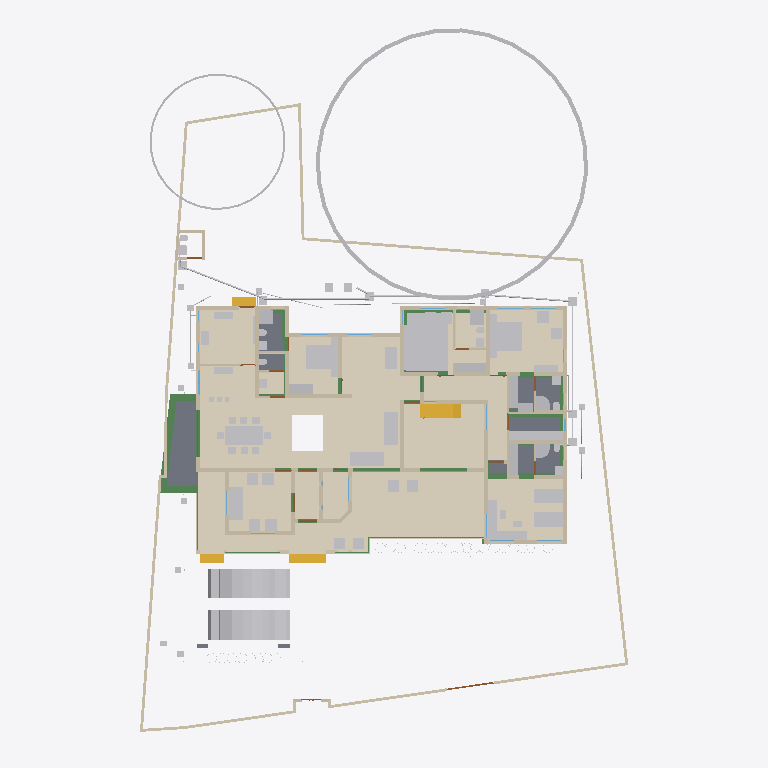
Plan cut of the same IFC building model at storey 'GF' (level 0.45 m, cut at 1.85 m), seen from above with north up, elements coloured by IFC class (only those large enough to see are counted): 106 other elements (light grey), 61 walls (beige), 24 beams (green), 16 coverings (cream), 11 doors (brown), 7 slabs (grey), 4 stair flights (yellow), 3 windows (light blue). Cut surfaces are drawn darker.
Extent 30.9 m × 45.0 m × 17.7 m (x, y, z). Storeys (9): Footing at -0.87 m; 00 at 0.00 m; Verandah at 0.00 m; Plumbing at 0.00 m; GF at 0.45 m; GFLintel at 2.55 m; FF at 3.45 m; GF-E at 3.45 m; FFtop at 5.70 m. Elements (1018): 275 IfcBeam, 274 IfcWall, 79 IfcPipeSegment, 67 IfcFurniture, 47 IfcCovering, 44 IfcColumn, 31 IfcWindow, 29 IfcGeographicElement, 27 IfcDoor, 20 IfcDistributionChamberElement, 20 IfcSlab, 18 IfcSanitaryTerminal.

HEADER;
FILE_DESCRIPTION(('ViewDefinition[DesignTransferView]'),'2;1');
FILE_NAME('Sreekesh.ifc','2025-07-21T16:51:10+05:30',(),(),'IfcOpenShell 0.8.3-post1','Bonsai 0.8.3-post1','Nobody');
FILE_SCHEMA(('IFC4X3'));
ENDSEC;
DATA;
#1=IFCPROJECT('0aPvmvJuf5owphcfiKWAsN',$,'My Project',$,$,$,$,(#14,#26),#9);
#30=IFCSITE('3jTVXq97zE2OZTfzZH9iYT',$,'My Site',$,$,#53,$,$,$,$,$,$,$,$);
#211744=IFCSITE('2pH2ecD1v9bgK8psTEcl$_',$,'Site',$,$,#211760,#211754,$,$,$,$,$,$,$);
#36=IFCBUILDING('3Bt1MypEf4fuqFfshm9kTs',$,'My Building',$,$,#59,$,$,$,$,$,$);
#333137=IFCBUILDING('2u05Cn$TD6OPdaLJzvNsxO',$,'GFWall',$,$,#333157,$,$,$,$,$,$);
#339211=IFCBUILDING('002Xt49mzDahM74jmffgUi',$,'GF-P',$,$,#339231,$,$,$,$,$,$);
#42=IFCBUILDINGSTOREY('3Yt8GBe1vE1Byt_$JKaQnQ',$,'GF',$,$,#7313,$,$,$,$);
#8023=IFCBUILDINGSTOREY('3LNq90aff4Xhn4xfthWyFx',$,'00',$,$,#8039,$,$,$,$);
#71986=IFCBUILDINGSTOREY('1ZF$IMkzjA5efl8XVVA8ry',$,'FFtop',$,$,#72046,$,$,$,$);
#72129=IFCBUILDINGSTOREY('1Nt2vvvNTB5u0X$NIke4ti',$,'GFLintel',$,$,#280967,$,$,$,$);
#83382=IFCBUILDINGSTOREY('2do7yjy$r1eOSN7_GxsK9f',$,'FF',$,$,#83409,$,$,$,$);
#301077=IFCBUILDINGSTOREY('1n3LFyF6X708Cvo1r86gbR',$,'Footing',$,$,#301097,$,$,$,$);
#340744=IFCBUILDINGSTOREY('0$aAKYJlj1sB8ELKRxTL7n',$,'GF-E',$,$,#340770,$,$,$,$);
#360055=IFCBUILDINGSTOREY('2kU8qRmBnF7foRmD37T33I',$,'Verandah',$,$,#360071,$,$,$,$);
#367233=IFCBUILDINGSTOREY('3r39yX7tr10xAjP1zlM9FN',$,'Plumbing',$,$,#367249,$,$,$,$);
#330851=IFCCOVERING('3kms8ObvT2A83v6EkiQCtZ',$,'Covering',$,$,#332110,#330862,$,$);
#345031=IFCCOVERING('3RPlCoLTXEkg2LQ5VmhLHT',$,'Covering',$,$,#361378,#345042,$,$);
#339298=IFCCOVERING('0RcNbxwC1BPO6vPsSe5hv0',$,'Covering',$,$,#339326,#339309,$,$);
#158109=IFCGEOGRAPHICELEMENT('1ICn9VC11DLu$jSeyjW6na',$,'GeographicElement',$,$,#159277,#158141,$,$);
#339327=IFCCOVERING('2gdKm_COPCGQt2$pqnEIyy',$,'Covering',$,$,#339363,#339338,$,$);
#344036=IFCCOVERING('0d2zgKDdP8dwFGBu$GD38F',$,'Covering',$,$,#344995,#344047,$,$);
#344009=IFCCOVERING('2wUE701ff3ZBcv_UhuFthK',$,'Covering',$,$,#344035,#344020,$,$);
#343848=IFCCOVERING('0UuWKOFoDDYvmplRYi7h7d',$,'Covering',$,$,#343876,#343859,$,$);
#146729=IFCVEHICLE('0zRPRsukT96P6cuFPGiKs1',$,'Vehicle',$,$,#189086,#146742,$,$);
#70155=IFCVEHICLE('3fs_92XJnE9xh12t4cEAUA',$,'Vehicle',$,$,#189081,#70187,$,$);
#330794=IFCSLAB('2m4RWmARb8ng3Ygm017ww6',$,'Slab',$,$,#332135,#330805,$,$);
#343931=IFCCOVERING('0kYX189Jf7CBGn9ceIdHnd',$,'Covering',$,$,#343981,#343942,$,$);
#343982=IFCCOVERING('3pEdpTjbjFLQ$oJNw_068r',$,'Covering',$,$,#428634,#343993,$,$);
#396658=IFCEARTHWORKSFILL('2kmR9kAlrAR8iK2Kv7W0RA',$,'Slab',$,$,#396867,#396657,$,.BACKFILL.);
#66022=IFCWALL('2FUeR5sFb9uwjJGdeVWABU',$,'Wall',$,$,#431152,#66028,$,$);
#343904=IFCCOVERING('2DZod39rv4RxPbk5$8U$JL',$,'Covering',$,$,#344990,#343915,$,$);
#343877=IFCCOVERING('3Wi1uDf0TEzBEG7DUo_LFE',$,'Covering',$,$,#343903,#343888,$,$);
#330504=IFCSLAB('03xIm3ukzAoQYSdD2H4JTp',$,'Slab',$,$,#330534,#330515,$,$);
#330623=IFCSLAB('2hl_cfSjf0sAYKs4IehkNU',$,'Slab',$,$,#330653,#330634,$,$);
#411113=IFCFURNITURE('24hcVyXrH4tf35GE4proyw',$,'Furniture',$,$,#412590,#411112,$,$);
#411894=IFCFURNITURE('1aP3zeWsL0ZQXEuRipuWXs',$,'Furniture',$,$,#412425,#411893,$,$);
#330654=IFCSLAB('0zeqns1fb6GQhZZBUNJUl9',$,'Slab',$,$,#332120,#330665,$,$);
#90359=IFCWALL('3p_Mlr$7n7WPwtZxEevqS4',$,'Wall',$,$,#333323,#90370,$,$);
#158156=IFCGEOGRAPHICELEMENT('2JlHSkVhjCZPlJyc1W8A6K',$,'GeographicElement',$,$,#159282,#158188,$,$);
#406470=IFCFURNITURE('0TjK6ZDxX03eSWHk61hTjB',$,'Furniture',$,$,#412535,#406469,$,$);
#65997=IFCWALL('1DC2$ngnnDR8Q9h6mAR0js',$,'Wall',$,$,#345521,#66003,$,$);
#330680=IFCSLAB('2fqwCXX4D8Vwt6ELtzQYwL',$,'Slab',$,$,#332125,#330691,$,$);
#356144=IFCCOVERING('1zMDy9b99F78g0pPFmqkhi',$,'Covering',$,$,#356212,#356160,$,$);
#410350=IFCFURNITURE('36fJsTb99Eyh2vWH1pKTwS',$,'Furniture',$,$,#412305,#410349,$,$);
#285749=IFCWALL('23M4dZECv7RPP4RWKkyrhY',$,'Wall.082',$,$,#435018,#285760,$,$);
#222195=IFCWALL('2ixJvC9dH599amejUM2w6G',$,'Wall',$,$,#293165,#222215,$,$);
#356625=IFCSTAIRFLIGHT('11NzQP0GP46gGH8bKAxyP$',$,'StairFlight',$,$,#356713,#356634,$,13,12,0.176923073255099,0.100000001490116,.STRAIGHT.);
#3067=IFCWALL('3GZ$skLXf6OgGR8mfLciD_',$,'Wall',$,$,#333298,#3073,$,$);
#3520=IFCWALL('1kfIyPN_b4JPSDED46DDvv',$,'Wall',$,$,#333253,#3526,$,$);
#332270=IFCBEAM('2xaS$r06b4vf3tMS9n7DUs',$,'Beam',$,$,#360247,#332289,$,$);
#405120=IFCFURNITURE('1qta$LkA5AceF3Xp8O0QAN',$,'Furniture',$,$,#412435,#405119,$,$);
#410217=IFCFURNITURE('17qZxJfnjAUwxgeyWuttn3',$,'Furniture',$,$,#412300,#410216,$,$);
#369916=IFCCOVERING('3HWV9OZZz6DxRQIJbYTFsv',$,'Covering',$,$,#371503,#369932,$,$);
#406302=IFCFURNITURE('0QVhsRe3v2xh1mazg7g3pY',$,'Furniture',$,$,#412530,#406301,$,$);
#408776=IFCFURNITURE('2bin7WsULDjPeLfYKRFVAv',$,'Furniture',$,$,#412375,#408775,$,$);
#411646=IFCFURNITURE('0T3ErBLYfCbANjLJsek21j',$,'Furniture.012',$,$,#412420,#411645,$,$);
#322593=IFCBEAM('0JThVjgLz2c8tnzX3fx6cE',$,'Beam',$,$,#323689,#322604,$,$);
#409924=IFCFURNITURE('3pKgwG2ITCbQ1PcX8XbhFK',$,'Furniture',$,$,#412455,#409923,$,$);
#2872=IFCWALL('0VICnwrYLCM9IhHcjSiD9g',$,'Wall',$,$,#333268,#2879,$,$);
#18348=IFCWALL('1c7n2BYDr8yh53xvaRXxqS',$,'Wall',$,$,#333238,#18359,$,$);
#226167=IFCWALL('1JVywoPUH41xuuLQv_Mf23',$,'Wall.082',$,$,#434788,#226178,$,$);
#345472=IFCWALL('0yhntx_XHBtOwqFxJIUy0e',$,'Wall.082',$,$,#345566,#345483,$,$);
#356399=IFCCOVERING('2Adp7p7Vr1eu_pEkAkRGdd',$,'Covering',$,$,#356451,#356433,$,$);
#2959=IFCWALL('3OEI3BHmD4XPtrMwXvI884',$,'Wall',$,$,#333218,#2970,$,$);
#41614=IFCSTAIRFLIGHT('3mjK21MVj5Wxp88atmNL9l',$,'StairFlight',$,$,#143920,#41646,$,2,1,0.150000005960464,0.25,.STRAIGHT.);
#65947=IFCWALL('08s$eE7qfC1vtHJbeTdsNK',$,'Wall',$,$,#434943,#65953,$,$);
#4009=IFCWALL('2lHSG51rHEfeNsY_Rnf304',$,'Wall',$,$,#333173,#4020,$,$);
#406562=IFCFURNITURE('0CTrKXjzT4nwS33fIVpOOp',$,'Furniture',$,$,#412400,#406561,$,$);
#408830=IFCFURNITURE('2gS_n6rBD4phTUvATNAFvz',$,'Furniture',$,$,#412285,#408829,$,$);
#110356=IFCWALL('3Jc2L501zCIf2lBfrewdbK',$,'Wall',$,$,#434868,#110367,$,$);
#65878=IFCWALL('1RxXXtAKb3$uqm3spal5Ab',$,'Wall.049',$,$,#434824,#65884,$,$);
#18042=IFCWALL('3bhXUDB39FaPZW_NASdZlT',$,'Wall',$,$,#333503,#18053,$,$);
#409252=IFCFURNITURE('0_rDbuDo58VxsMmqMXWGXl',$,'Furniture',$,$,#412380,#409251,$,$);
#18016=IFCWALL('2qNYwIywzDnw0eOADeB3_0',$,'Wall',$,$,#333363,#18027,$,$);
#406109=IFCFURNITURE('055N_$xmX9ZQbc0CYFtvE3',$,'Furniture',$,$,#412440,#406108,$,$);
#411564=IFCFURNITURE('0yYwZAg3jFQvkxBxQ0MGp1',$,'Furniture',$,$,#412415,#411563,$,$);
#18525=IFCWALL('2nl9frQ2v9fwHEG6jroVG1',$,'Wall',$,$,#333413,#18536,$,$);
#18672=IFCWALL('0s5YaOi8jF58ocUKtzFB68',$,'Wall',$,$,#333183,#18683,$,$);
#3151=IFCWALL('2frHB1bR9FtP23RXamn7Ko',$,'Wall',$,$,#333488,#3162,$,$);
#18392=IFCWALL('2Hkjxieqv1Fue5ySQ6NeWL',$,'Wall',$,$,#333293,#18403,$,$);
#18588=IFCWALL('0dH3P3qYrCC8jvNsEw9m9T',$,'Wall',$,$,#333478,#18599,$,$);
#18646=IFCWALL('20GHUXbGDFDBHE5XphavUy',$,'Wall',$,$,#333423,#18657,$,$);
#18194=IFCWALL('1AbV9w0nLBfPekv$ii5eki',$,'Wall',$,$,#333348,#18205,$,$);
#327920=IFCBEAM('1u9voof95Cp8BkjJqPE6_U',$,'Beam',$,$,#360277,#327939,$,$);
#4130=IFCWALL('1AvIXg7ED1P9NhJbZDV_E1',$,'Wall',$,$,#333378,#4141,$,$);
#411752=IFCFURNITURE('3keQdM9i5FJ9JBwmsM_Qg3',$,'Furniture',$,$,#412395,#411751,$,$);
#322340=IFCBEAM('3$k90v2JXBwOG_BKNDj5UO',$,'Beam',$,$,#324461,#322351,$,$);
#356323=IFCCOVERING('0Kr30ECcLEcfNCKSKvTgbF',$,'Covering',$,$,#415779,#356375,$,$);
#321351=IFCBEAM('1002koZ$TEXecTxtQvSjVq',$,'Beam',$,$,#321418,#321362,$,$);
#285691=IFCWALL('3FXX66X1H7gQUhINB1ZqHj',$,'Wall.082',$,$,#434912,#285702,$,$);
#4072=IFCWALL('0Y3rN168r7Jxb0OqetfU7X',$,'Wall',$,$,#333448,#4083,$,$);
#41688=IFCSTAIRFLIGHT('0VcD2gJAfBIuw$lMxDzKKO',$,'StairFlight',$,$,#283276,#118718,$,2,1,0.150000005960464,0.25,.STRAIGHT.);
#79990=IFCSTAIRFLIGHT('1DnY2XVefC_QhnIFzju6yh',$,'StairFlight',$,$,#427783,#148959,$,$,$,$,$,$);
#205023=IFCWALL('2UCXlaZiz9gRZ4iLCU3mzL',$,'Wall',$,$,#333473,#205034,$,$);
#413822=IFCSANITARYTERMINAL('1fOwUzmtv9afxOsUQO0pB7',$,'SanitaryTerminal',$,$,#431242,#413821,$,$);
#431714=IFCPIPESEGMENT('0pd7DooWn6XeV5YB87AKZa',$,'PipeSegment',$,$,#431773,#431748,$,.FLEXIBLESEGMENT.);
#321451=IFCBEAM('3708yRWgLANO$UXD9FgLFU',$,'Beam',$,$,#321653,#321462,$,$);
#412886=IFCSANITARYTERMINAL('31xwdd6k9ESw7YnQ1LspId',$,'SanitaryTerminal',$,$,#431212,#412885,$,$);
#322219=IFCBEAM('0SNQ61idv8nAn9s$w1aH4x',$,'Beam',$,$,#322295,#322230,$,$);
#16913=IFCWALL('3FSYpd1tn9SgCqZ8sPMfkT',$,'Wall',$,$,#333223,#16924,$,$);
#413911=IFCSANITARYTERMINAL('3sA1eoE299ufpxJw1HaYmz',$,'SanitaryTerminal',$,$,#431247,#413910,$,$);
#414203=IFCSANITARYTERMINAL('1TZeRF9t54uwS6h95ZvvLS',$,'SanitaryTerminal',$,$,#431252,#414202,$,$);
#4193=IFCWALL('1S26G2gIX1gA7ikyBlvCVo',$,'Wall',$,$,#333513,#4204,$,$);
#24001=IFCWALL('3hphgpD2b28xqT53FPskSj',$,'Wall',$,$,#333408,#24012,$,$);
#320745=IFCBEAM('3QKYyvE2D249bj17yoTvJ3',$,'Beam',$,$,#321028,#320756,$,$);
#411257=IFCFURNITURE('3InpbPAMj2MBzrSOMYlvHV',$,'Furniture',$,$,#412460,#411256,$,$);
#18431=IFCWALL('0_Fa$t1jbFZejYJKQtXQPU',$,'Wall',$,$,#334104,#18442,$,$);
#23938=IFCWALL('0ZZEq2syzEPfO9qD2AQWDv',$,'Wall',$,$,#333523,#23949,$,$);
#431616=IFCPIPESEGMENT('11kLTOGtDDp9X3VHF1jqpK',$,'PipeSegment',$,$,#431675,#431650,$,.FLEXIBLESEGMENT.);
#327954=IFCBEAM('0sP03oSW15$QcfoTPLiBso',$,'Beam',$,$,#360297,#327973,$,$);
#431501=IFCPIPESEGMENT('3ZkLhXLljEEwWt415B3QQg',$,'PipeSegment',$,$,#434473,#431535,$,.FLEXIBLESEGMENT.);
#4400=IFCWALL('2EfOldwLX0nA3x6s$146tT',$,'Wall',$,$,#333193,#4411,$,$);
#407362=IFCFURNITURE('00YQdIzvr0bv6uDTc6vlmO',$,'Furniture',$,$,#412270,#407361,$,$);
#409846=IFCFURNITURE('0dDpUaa6nCsfvkcRPls5fd',$,'Furniture',$,$,#412350,#409845,$,$);
#412255=IFCFURNITURE('076SYXiXP7jhnOyre$gCoP',$,'Furniture',$,$,#412510,#412254,$,$);
#323590=IFCBEAM('2KvW8IAv97GwnpIknpGcni',$,'Beam',$,$,#323799,#323601,$,$);
#431417=IFCPIPESEGMENT('2Jbog8WJb7YeRM_yzNepbx',$,'PipeSegment',$,$,#431476,#431451,$,.FLEXIBLESEGMENT.);
#120632=IFCWALL('2Lqjpf9Aj0Vh1iBvOWYUCR',$,'Wall',$,$,#333458,#120643,$,$);
#408592=IFCFURNITURE('0sWiAZchD9CQr_lkdFZUTW',$,'Furniture',$,$,#412490,#408591,$,$);
#404434=IFCFURNITURE('3mJ1p$bc56UALxWDJNN0rm',$,'Furniture',$,$,#412360,#404433,$,$);
#406785=IFCFURNITURE('2BE9a6LpL91PCj4_J$x9Rr',$,'Furniture',$,$,#412370,#406784,$,$);
#406974=IFCFURNITURE('3zxgQVx3X9e9K7Uitk4v3$',$,'Furniture',$,$,#412405,#406973,$,$);
#407499=IFCFURNITURE('2s9hVLrcDA5wvNZJTkkoKg',$,'Furniture',$,$,#412275,#407498,$,$);
#408291=IFCFURNITURE('1JYWbcuBf30ORcWZXivos0',$,'Furniture',$,$,#412545,#408290,$,$);
#408977=IFCFURNITURE('0v7OEyCvr39hZF6L_IZlKk',$,'Furniture',$,$,#412495,#408976,$,$);
#409447=IFCFURNITURE('2H$5BrOv18cvst8X4y554L',$,'Furniture',$,$,#412385,#409446,$,$);
#410686=IFCFURNITURE('18HlnwBc9DnAvKFnG7c4d9',$,'Furniture',$,$,#412585,#410685,$,$);
#431566=IFCPIPESEGMENT('1jvU3DHfb0zhY3bJ4oT6N9',$,'PipeSegment',$,$,#431615,#431600,$,.FLEXIBLESEGMENT.);
#109955=IFCWALL('0m53cJKujAOwiy8OxGf4Uf',$,'Wall',$,$,#434806,#109966,$,$);
#405275=IFCFURNITURE('0Tjm9jror8bPxG689sHAj8',$,'Furniture',$,$,#412315,#405274,$,$);
#407636=IFCFURNITURE('0VTCb1Evn558OH68N69Eaz',$,'Furniture',$,$,#412445,#407635,$,$);
#408078=IFCFURNITURE('0zixzxSUv7NBPjkhBn6BwL',$,'Furniture',$,$,#412540,#408077,$,$);
#434192=IFCPIPESEGMENT('0f_0c$BmH2i8qVmM_tesV$',$,'PipeSegment',$,$,#434272,#434226,$,$);
#93900=IFCBEAM('0gdpNefCnB7wAvxTxiZvHd',$,'Beam',$,$,#285184,#93911,$,$);
#23777=IFCWALL('1ASg6knUz7cALk6Wf7iLsx',$,'Wall',$,$,#333483,#23788,$,$);
#4251=IFCWALL('0Bt3ZVIAf4Xxxu9dLd3uEo',$,'Wall',$,$,#333208,#4262,$,$);
#24504=IFCWALL('2_1GARUmnBv8h1fVKiMUG8',$,'Wall',$,$,#370295,#24515,$,$);
#23640=IFCWALL('0_SaQ7wpHF8PQbZNvLqwvm',$,'Wall',$,$,#370255,#23651,$,$);
#414015=IFCSANITARYTERMINAL('1rHEL7fvD0LBOSYwTPUW$U',$,'SanitaryTerminal',$,$,#414367,#414014,$,$);
#415746=IFCFURNITURE('3yBfXLRlTBsgTYXSazakzr',$,'Furniture',$,$,#415789,#415761,$,$);
#323884=IFCBEAM('3lhJIqjUHFKPqemc2JHxqi',$,'Beam',$,$,#323933,#323895,$,$);
#323821=IFCBEAM('1t67V$RoL7uxUKYWHLvP$f',$,'Beam',$,$,#324332,#323832,$,$);
#413078=IFCSANITARYTERMINAL('3twKXpJgX3DQcQMUJPSheZ',$,'SanitaryTerminal',$,$,#426399,#413077,$,$);
#4589=IFCWALL('3bxDDefdT5ye1dowu7JjI8',$,'Wall',$,$,#370245,#4600,$,$);
#117002=IFCWALL('2_YAAq8JL4QhCYm3Y6yZZ5',$,'Wall.049',$,$,#434725,#117013,$,$);
#116908=IFCWALL('1k3YgD4uj5vPZWbPgSVuxU',$,'Wall.049',$,$,#434770,#116919,$,$);
#116735=IFCDOOR('1dZUIR_mr60wAZddeiCYTI',$,'Door',$,$,#281598,#116767,$,1.79999995231628,3.0,$,$,$);
#117253=IFCWALL('2NQIKohcDAsQMbNSTdACJd',$,'Wall.049',$,$,#434706,#117264,$,$);
#205235=IFCWALL('0j$uZz88bBJw4YgnSugDAy',$,'Wall',$,$,#370225,#205266,$,$);
#412990=IFCSANITARYTERMINAL('2gt_GNNGfB4AgAa5J8C0HU',$,'SanitaryTerminal',$,$,#414302,#412989,$,$);
#412795=IFCSANITARYTERMINAL('1n5C8zUKXDff8l5gxkv8r8',$,'SanitaryTerminal',$,$,#414307,#412794,$,$);
#413364=IFCSANITARYTERMINAL('3QJcMKfmH65Aqe43mag0dZ',$,'SanitaryTerminal',$,$,#414342,#413363,$,$);
#413744=IFCSANITARYTERMINAL('18z7FcoXnDNBlGLHlFK4nn',$,'SanitaryTerminal',$,$,#428059,#413743,$,$);
#405329=IFCFURNITURE('2ixD7L4W9Bx8pq5JDxu0EW',$,'Furniture',$,$,#412470,#405328,$,$);
#431487=IFCDISTRIBUTIONCHAMBERELEMENT('3Q8uG2HXD7QhDsFhLtwEZs',$,'DistributionChamberElement',$,$,#432245,#431500,$,$);
#434558=IFCDISTRIBUTIONCHAMBERELEMENT('3$xScxlbP05B69mAgciY_w',$,'DistributionChamberElement',$,$,#434576,#434571,$,$);
#434577=IFCDISTRIBUTIONCHAMBERELEMENT('3NSVVnQjvCPguMxfxUzGbp',$,'DistributionChamberElement',$,$,#434614,#434590,$,$);
#404753=IFCFURNITURE('1ZMS8SRrzDlwZAJNK6Cc1b',$,'Furniture',$,$,#412365,#404752,$,$);
#431383=IFCDISTRIBUTIONCHAMBERELEMENT('1H7ms2iTL65ebEiT_GOzYu',$,'DistributionChamberElement',$,$,#431486,#431396,$,$);
#324042=IFCBEAM('3ga4rtxNr4kAohXQ6w7gaj',$,'Beam',$,$,#324091,#324053,$,$);
#414286=IFCSANITARYTERMINAL('3sMlINjg19XfXurJ13QGTZ',$,'SanitaryTerminal',$,$,#414382,#414285,$,$);
#431700=IFCDISTRIBUTIONCHAMBERELEMENT('1eCRcHlQn8txAap8vvds6y',$,'DistributionChamberElement',$,$,#432250,#431713,$,$);
#427563=IFCDISTRIBUTIONCHAMBERELEMENT('33Gtg4LYL4dRVlUG3s805O',$,'DistributionChamberElement',$,$,#427597,#427572,$,$);
#96530=IFCBEAM('074gpqyLr9$vd9aSHSci_M',$,'Beam',$,$,#149012,#96541,$,$);
#72992=IFCWALL('0nKeLZCI54WeIG0cLfl1fW',$,'Wall',$,$,#368846,#73003,$,$);
#431681=IFCDISTRIBUTIONCHAMBERELEMENT('1lgj_RhO95JBffAelRLs_$',$,'DistributionChamberElement',$,$,#431699,#431694,$,$);
#405621=IFCFURNITURE('3Mt86jJJP8ieSvneq7zau6',$,'Furniture',$,$,#412265,#405620,$,$);
#406012=IFCFURNITURE('1aC5$UEB9AcPnvMgV959KC',$,'Furniture',$,$,#412525,#406011,$,$);
#406626=IFCFURNITURE('1$CdBu1O56jv7FQgDd3iNe',$,'Furniture',$,$,#412320,#406625,$,$);
#408154=IFCFURNITURE('1K5CC3v$51_RkeRHCfWF1K',$,'Furniture',$,$,#412450,#408153,$,$);
#409053=IFCFURNITURE('3SbcOvQD51GhDFdMrfJy7o',$,'Furniture',$,$,#412290,#409052,$,$);
#409648=IFCFURNITURE('2XUZmvobvC1gsAzioRJWb7',$,'Furniture',$,$,#412340,#409647,$,$);
#411970=IFCFURNITURE('2nTbUK8Q9CwehFexi7HpJk',$,'Furniture',$,$,#412560,#411969,$,$);
#412117=IFCFURNITURE('2QBHla5wDENPk0tdrtgV4d',$,'Furniture',$,$,#412430,#412116,$,$);
#432508=IFCDISTRIBUTIONCHAMBERELEMENT('0VVpOkvrv9mOiG4gq8RGkj',$,'DistributionChamberElement',$,$,#433009,#432521,$,$);
#96485=IFCBEAM('28BEpp1Uf12OsJWEpQ34DU',$,'Beam',$,$,#283251,#96496,$,$);
#405460=IFCFURNITURE('39rQzUohb9SQ7Lp0WcnNlZ',$,'Furniture',$,$,#412475,#405459,$,$);
#410087=IFCFURNITURE('3Mj6kQPeL3benu$6YWXeSq',$,'Furniture',$,$,#412580,#410086,$,$);
#413276=IFCSANITARYTERMINAL('3dUWqEl719YfR1YH8rxBLs',$,'SanitaryTerminal',$,$,#431222,#413275,$,$);
#142855=IFCWALL('3He7Itb7P9dxU082DYUy3x',$,'Wall',$,$,#333438,#142866,$,$);
#22728=IFCWALL('0eBbQlH7v64usfOLZyJNbw',$,'Wall',$,$,#370300,#22739,$,$);
#23702=IFCWALL('3vhPPX9TvFw8zHVZM78jVj',$,'Wall',$,$,#370230,#23713,$,$);
#72748=IFCWALL('1UbR72eUH7cw3XKVuvBX9f',$,'Wall',$,$,#368951,#72759,$,$);
#427799=IFCPIPESEGMENT('3US6eu2WfDJRHI8T1M9BcD',$,'PipeSegment',$,$,#433902,#427833,$,$);
#404963=IFCFURNITURE('1SPekBDGb9TA4zHgq_4Ldn',$,'Furniture',$,$,#412515,#404962,$,$);
#405864=IFCFURNITURE('1V48D9FGT8Xx1pSKlOl1cX',$,'Furniture',$,$,#412485,#405863,$,$);
#407224=IFCFURNITURE('0kGlwEbNv7Kf1F6tn07ou7',$,'Furniture',$,$,#412335,#407223,$,$);
#407783=IFCFURNITURE('2DMjf8i4PCAxgNjs0V5vge',$,'Furniture',$,$,#412570,#407782,$,$);
#410887=IFCFURNITURE('30UJjqf1X57hbrPqq67ADj',$,'Furniture',$,$,#412310,#410886,$,$);
#411034=IFCFURNITURE('02ETGH2AbEGReJyELOLBO1',$,'Furniture',$,$,#412505,#411033,$,$);
#411467=IFCFURNITURE('3ec0A5kG9CKQ559RQhr0JA',$,'Furniture',$,$,#412465,#411466,$,$);
#412694=IFCSANITARYTERMINAL('1HsJyymzXExxrUKgJyfWOJ',$,'SanitaryTerminal',$,$,#431227,#412693,$,$);
#413546=IFCSANITARYTERMINAL('22ts_fh1nCU9faEipitUCJ',$,'SanitaryTerminal',$,$,#415784,#413545,$,$);
#93098=IFCWINDOW('2f90WD3sf5Jv7jWuxiSUDw',$,'Window',$,$,#333283,#288418,$,$,$,$,$,$);
#26789=IFCDOOR('3HF$fS8tX7kw4y81dHWRkr',$,'Door',$,$,#340243,#26820,$,$,$,$,$,$);
#100471=IFCWINDOW('3ly7uZN$bElgbY1ypIkt4k',$,'Window',$,$,#333468,#100484,$,2.09999990463257,3.0,$,.TRIPLE_PANEL_VERTICAL.,$);
#100138=IFCWINDOW('03pSbf9VzBmOfvyVNZLBl9',$,'Window',$,$,#120631,#100170,$,2.09999990463257,3.0,$,.TRIPLE_PANEL_VERTICAL.,$);
#110674=IFCWALL('1a_hfYQo5DRgtEum677ZGl',$,'Wall',$,$,#292365,#110685,$,$);
#107115=IFCSLAB('2WfKfjDrX2bAvlVSkqt8hs',$,'Slab',$,$,#149390,#107130,$,$);
#4282=IFCWALL('3LtaSWCE92ufRXUd3DO8_e',$,'Wall',$,$,#333358,#4293,$,$);
#414114=IFCSANITARYTERMINAL('0I1RpesKn5LAdjIspjhNBh',$,'SanitaryTerminal',$,$,#431257,#414113,$,$);
#283125=IFCWALL('1ThztmO4DFMRf43v$jklMQ',$,'Wall',$,$,#368816,#283136,$,$);
#413463=IFCSANITARYTERMINAL('0CLxKRUfL0sefcecWCHHyo',$,'SanitaryTerminal',$,$,#431232,#413462,$,$);
#107142=IFCSLAB('2X2MSE$PfAlPCABr99DsiG',$,'Slab',$,$,#149395,#107153,$,$);
#413177=IFCSANITARYTERMINAL('0GB2bgiOH15uJz6S3YOFE7',$,'SanitaryTerminal',$,$,#431217,#413176,$,$);
#413656=IFCSANITARYTERMINAL('1oYJZEuYn6UPxzZKY4nwwf',$,'SanitaryTerminal',$,$,#431237,#413655,$,$);
#434003=IFCPIPESEGMENT('2xqPC1pTDDExcJ1RoU6zJA',$,'PipeSegment',$,$,#434186,#434037,$,$);
#282433=IFCWALL('1iQBdd0pj7x8XRK7H7syja',$,'Wall',$,$,#368836,#282444,$,$);
#322403=IFCBEAM('1mGLEgzETDLBQiYENDfLOi',$,'Beam',$,$,#322524,#322414,$,$);
ENDSEC;
